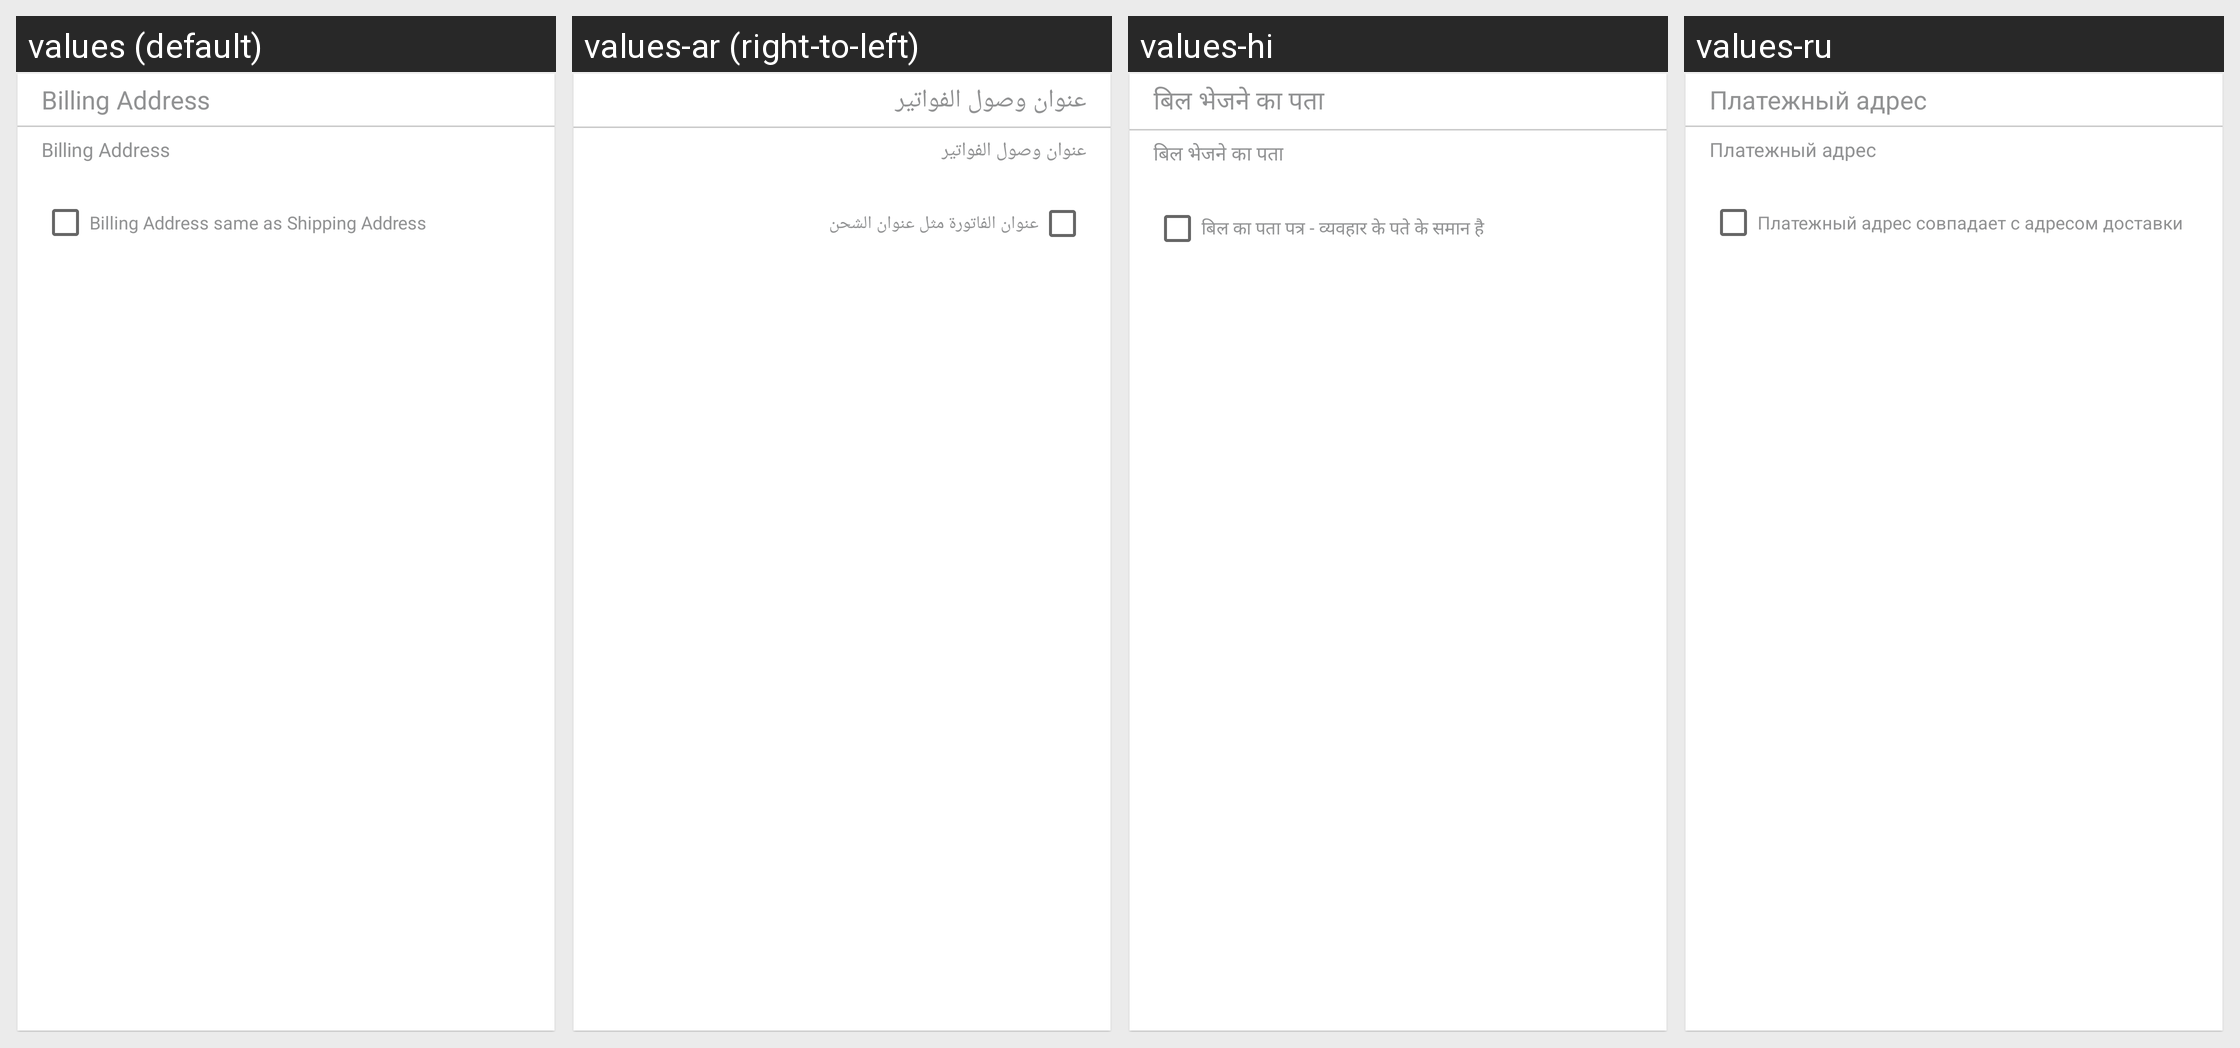

Translations of the strings shown on this Android screen, per locale in the grid:
Android screen res/layout/cell_billing_address.xml rendered under 4 locales, left to right: values (default), values-ar (right-to-left), values-hi, values-ru. Device: Nexus 5 (rendered at 1080×1920; each locale shown at half size, 540×960, under a caption strip naming it); theme AppTheme.
Other locales in the repository, not shown: values-da, values-de, values-es, values-fr, values-it, values-nl, values-pt, values-tr.
Strings drawn on this screen, with the default value and each locale's value (text and hints the layout hard-codes, and strings that could not be matched under every locale, appear in the picture but are not listed):

billing_address
  values: Billing Address
  values-ar: عنوان وصول الفواتير
  values-hi: बिल भेजने का पता
  values-ru: Платежный адрес

billing_address_same_as_shipping_address
  values: Billing Address same as Shipping Address
  values-ar: عنوان الفاتورة مثل عنوان الشحن
  values-hi: बिल का पता पत्र - व्यवहार के पते के समान है
  values-ru: Платежный адрес совпадает с адресом доставки
